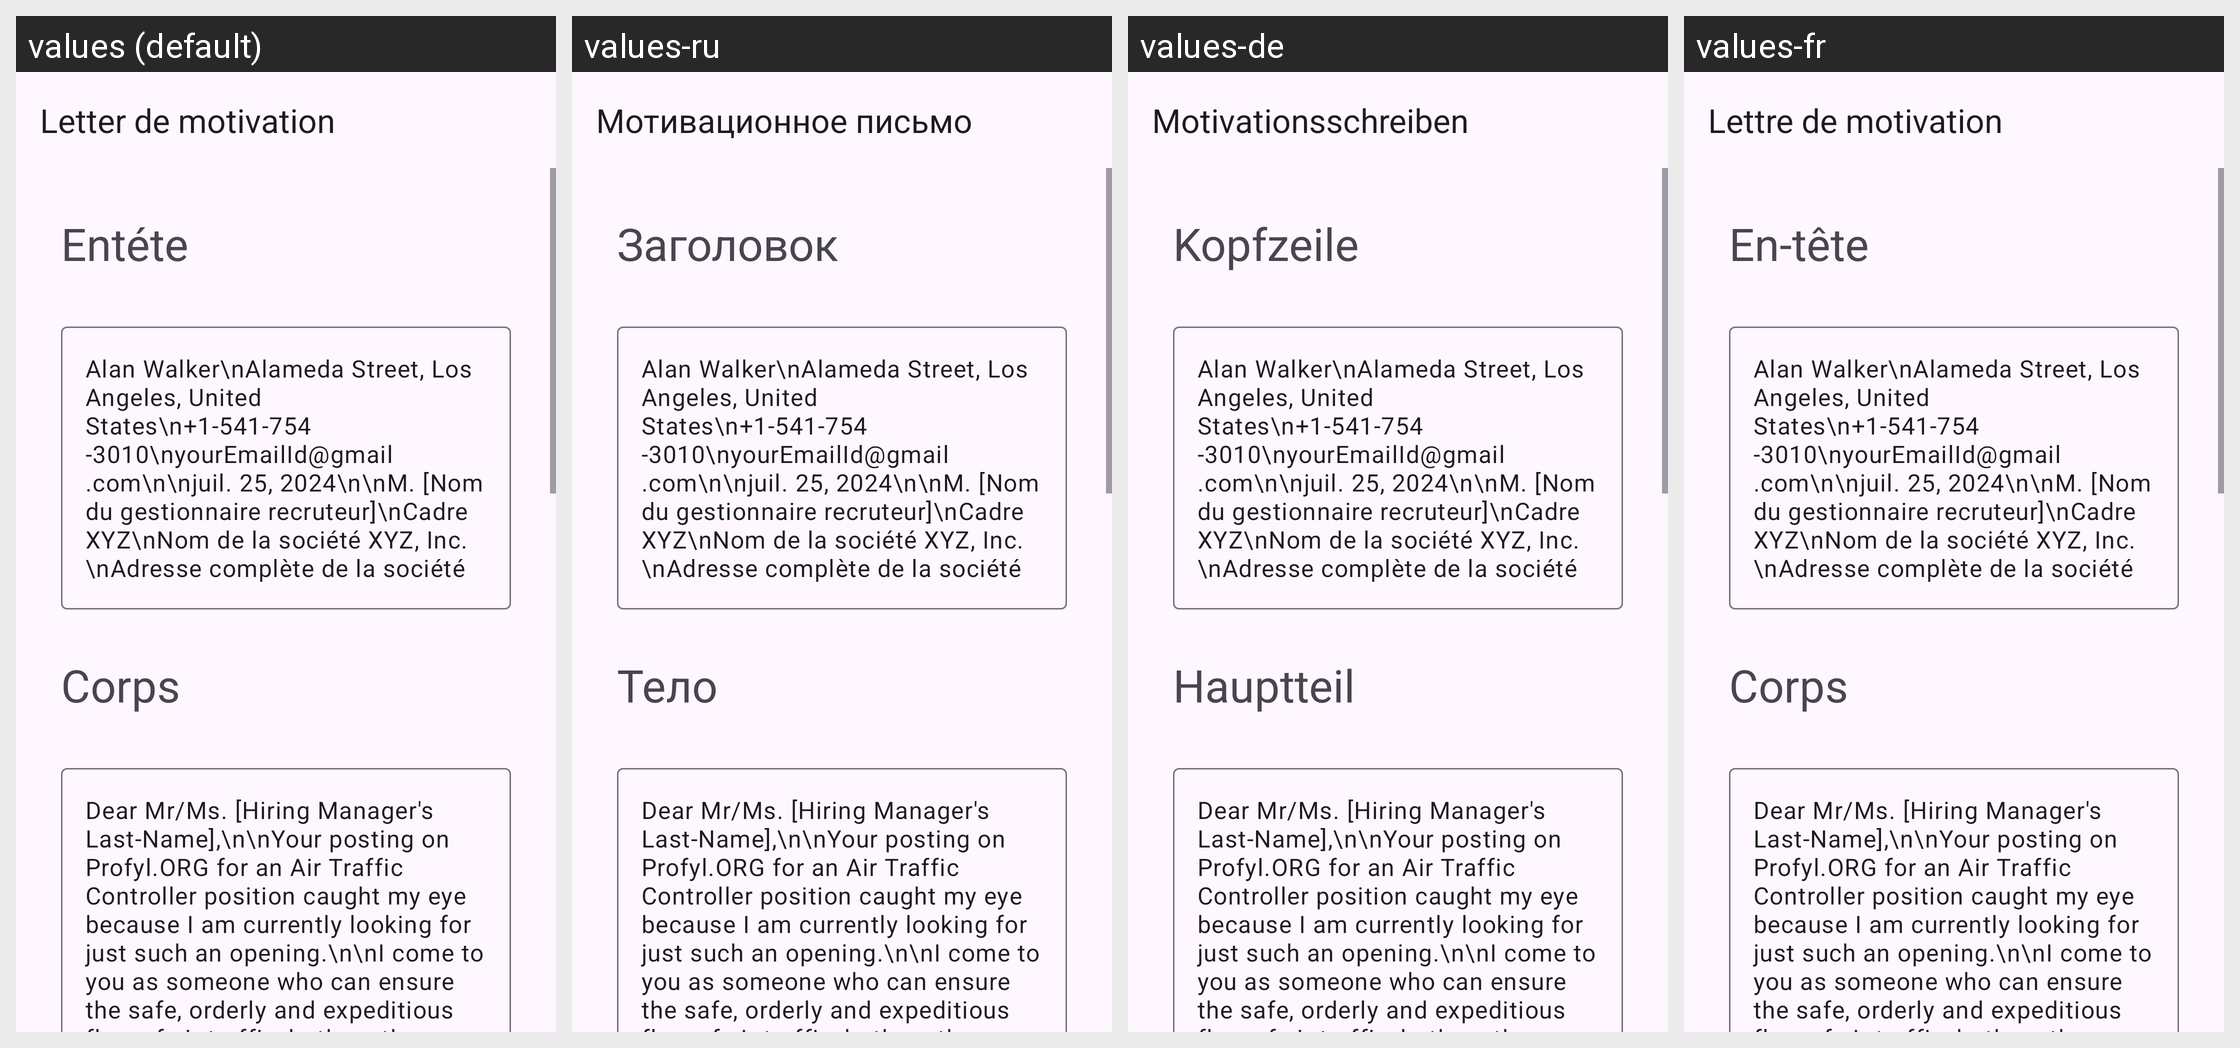

Locale-by-locale string values for the Android screen shown in this grid:
Android screen res/layout/activity_air_traffic_controller.xml rendered under 4 locales, left to right: values (default), values-ru, values-de, values-fr. Device: Nexus 5 (rendered at 1080×1920; each locale shown at half size, 540×960, under a caption strip naming it); theme Theme.App_creat_profesionell_cv.
Other locales in the repository, not shown: values-en, values-it.
Strings drawn on this screen, with the default value and each locale's value (text and hints the layout hard-codes, and strings that could not be matched under every locale, appear in the picture but are not listed):

letter_de_motivation
  values: Letter de motivation
  values-ru: Мотивационное письмо
  values-de: Motivationsschreiben
  values-fr: Lettre de motivation

ent_te
  values: Entéte
  values-ru: Заголовок
  values-de: Kopfzeile
  values-fr: En-tête

corps
  values: Corps
  values-ru: Тело
  values-de: Hauptteil
  values-fr: Corps
